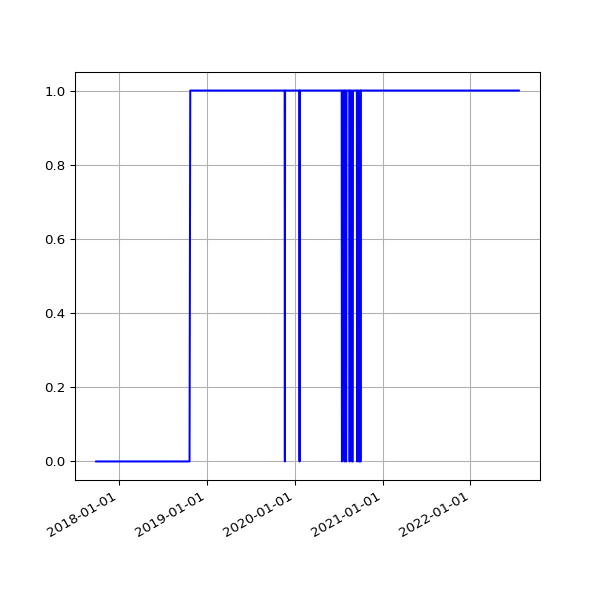

Source data for this figure (header and first rows):
date, fail
2017-09-29 06:34:56 +0100, 
2017-09-30 06:31:17 +0100, 
2017-10-01 06:20:22 +0100, 
2017-10-02 06:56:19 +0100, 
2017-10-03 06:50:29 +0100, 
2017-10-04 06:34:24 +0100, 
2017-10-05 06:23:34 +0100, 
2017-10-06 06:14:22 +0100, 
2017-10-08 06:10:11 +0100, 
2017-10-10 06:19:06 +0100, 
2017-10-11 06:19:52 +0100, 
2017-10-13 06:03:34 +0100, 
2017-10-14 06:21:09 +0100, 
2017-10-15 06:13:21 +0100, 
2017-10-16 06:08:39 +0100, 
2017-10-17 06:30:11 +0100, 
2017-10-18 06:07:48 +0100, 
2017-10-19 06:17:38 +0100, 
2017-10-20 06:40:17 +0100, 
2017-10-21 06:14:54 +0100, 
2017-10-22 06:11:47 +0100, 
2017-10-23 06:09:58 +0100, 
2017-10-24 06:12:38 +0100, 
2017-10-27 06:06:09 +0100, 
2017-10-28 08:56:43 +0100, 
2017-10-30 06:19:42 +0000, 
2017-10-31 06:10:27 +0000, 
2017-11-01 06:12:32 +0000, 
2017-11-07 06:07:43 +0000, 
2017-11-10 06:15:34 +0000, 
2017-11-11 06:09:17 +0000, 
2017-11-12 06:07:18 +0000, 
2017-11-13 06:14:34 +0000, 
2017-11-14 06:19:30 +0000, 
2017-11-15 06:06:09 +0000, 
2017-11-16 06:15:12 +0000, 
2017-11-17 06:12:37 +0000, 
2017-11-18 05:43:51 +0000, 
2017-11-19 06:18:08 +0000, 
2017-11-20 06:19:27 +0000, 
2017-11-21 06:12:54 +0000, 
2017-11-22 06:14:52 +0000, 
2017-11-23 06:25:49 +0000, 
2017-11-24 06:13:09 +0000, 
2017-11-25 06:12:27 +0000, 
2017-11-29 06:14:25 +0000, 
2017-11-30 06:23:47 +0000, 
2017-12-01 06:18:23 +0000, 
2017-12-05 06:21:39 +0000, 
2017-12-06 06:18:28 +0000, 
2017-12-07 07:49:11 +0000, 
2017-12-08 07:15:15 +0000, 
2017-12-09 07:08:50 +0000, 
2017-12-10 07:20:17 +0000, 
2017-12-12 06:30:01 +0000, 
2017-12-13 06:24:28 +0000, 
2017-12-14 07:08:22 +0000, 
2017-12-15 07:44:19 +0000, 
2017-12-19 06:16:37 +0000, 
2017-12-20 07:01:42 +0000, 
... 1,204 more rows
